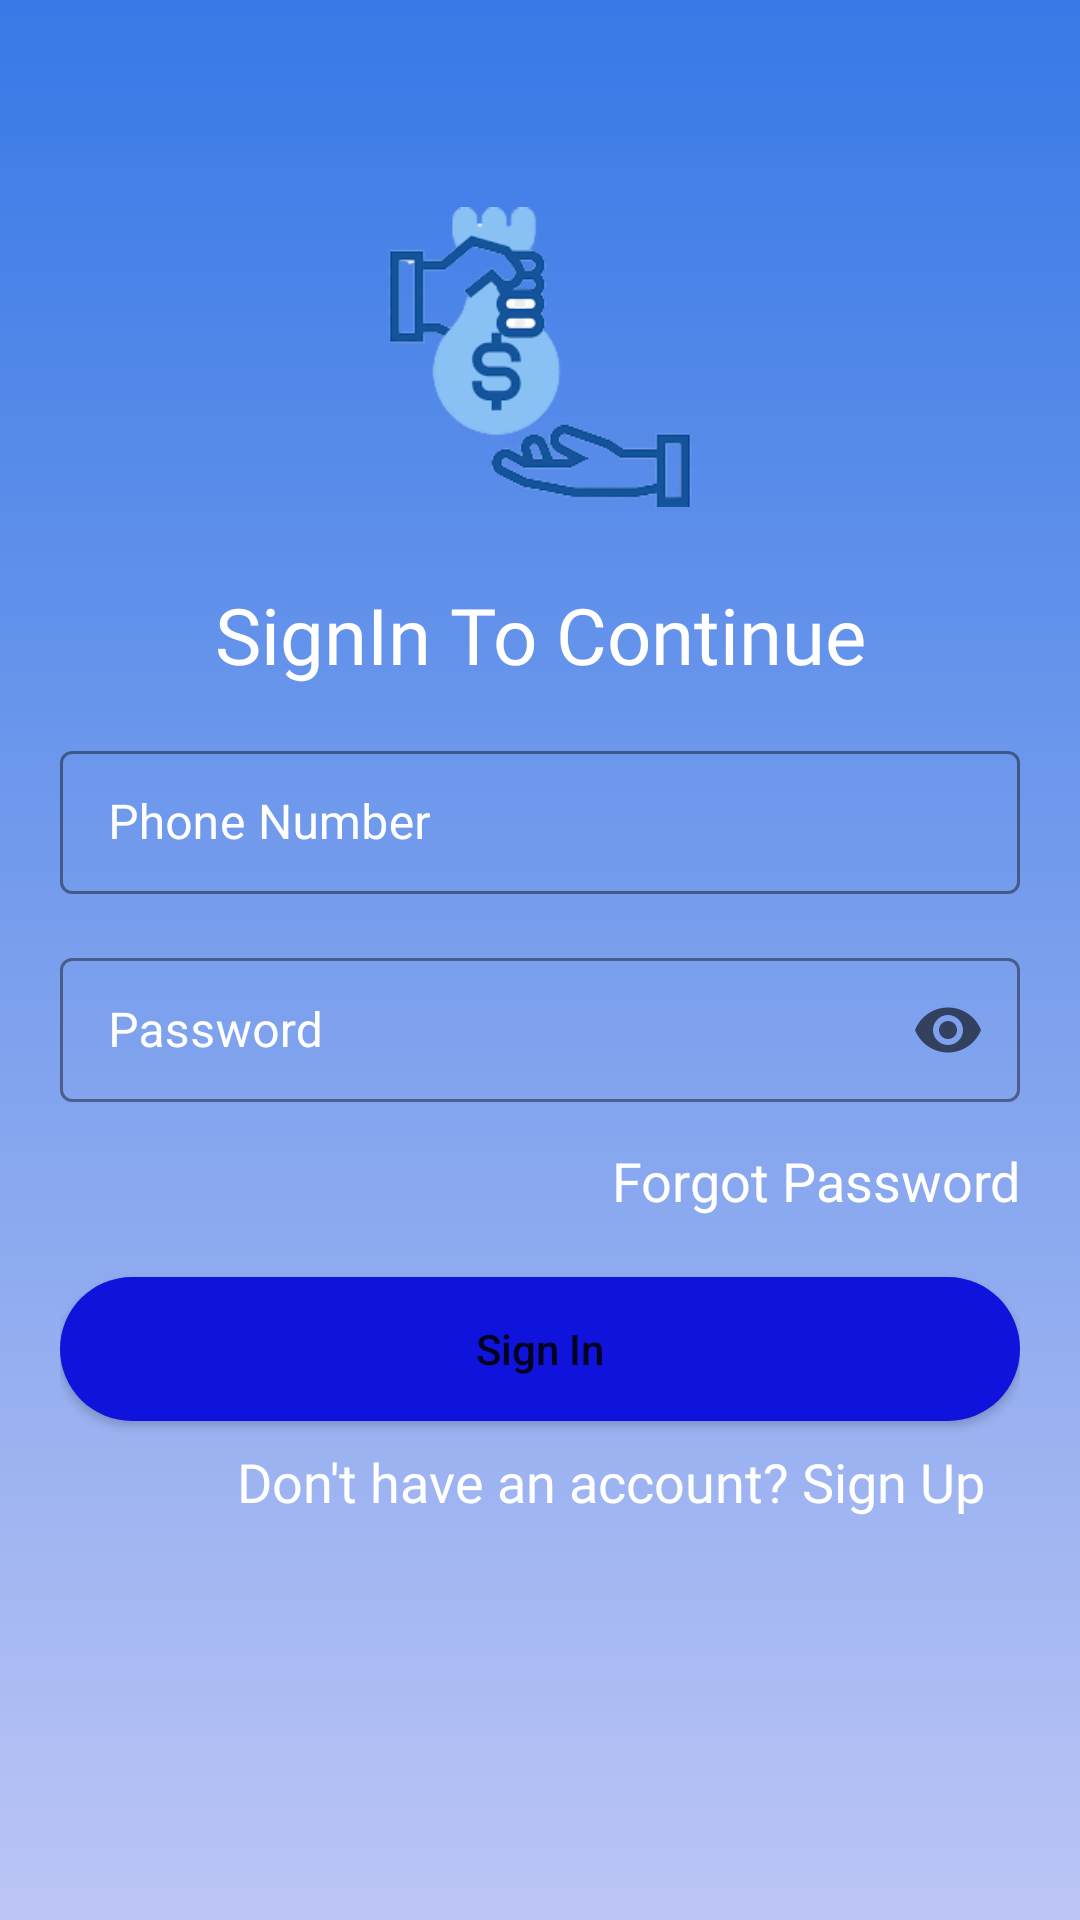

This screen was rendered from an Android layout file. Write that file and the resources it references.
<!-- AndroidManifest.xml: application theme Theme.LoanManagementSystem -->
<!-- res/layout/activity_sign_in.xml -->
<?xml version="1.0" encoding="utf-8"?>
<LinearLayout xmlns:android="http://schemas.android.com/apk/res/android"
    xmlns:app="http://schemas.android.com/apk/res-auto"
    xmlns:tools="http://schemas.android.com/tools"
    android:id="@+id/linear_layout"
    android:layout_width="match_parent"
    android:layout_height="match_parent"
    android:background="@drawable/main_background"
    android:gravity="center"
    tools:context=".activities.SignIn">

    <ScrollView
        android:layout_width="match_parent"
        android:layout_height="match_parent">

        <LinearLayout
            android:layout_width="match_parent"
            android:layout_height="match_parent"
            android:layout_margin="4dp"
            android:background="#00FFFFFF"
            android:gravity="center"
            android:orientation="vertical"
            android:padding="16dp">

            <ImageView
                android:layout_width="150dp"
                android:layout_height="150dp"
                android:layout_gravity="center"
                android:layout_marginTop="24dp"
                android:contentDescription="@string/image_logo"
                android:src="@drawable/download" />

            <TextView
                android:layout_width="match_parent"
                android:layout_height="wrap_content"
                android:fontFamily="@font/lobster_regular"
                android:text="SignIn To Continue"
                android:textAlignment="center"
                android:textColor="#fff"
                android:textSize="26sp" />


            <com.google.android.material.textfield.TextInputLayout
                android:id="@+id/signin_username"
                style="@style/Widget.MaterialComponents.TextInputLayout.OutlinedBox.Dense"
                android:layout_width="match_parent"
                android:layout_height="wrap_content"
                android:layout_marginTop="16dp"
                android:hint="Phone Number"
                android:outlineAmbientShadowColor="#fff"
                android:textColorHint="#fff"
                app:boxStrokeColor="#fff"
                app:endIconMode="clear_text"
                app:hintTextColor="#fff"
                app:prefixText="+254"
                app:prefixTextColor="@color/white"
                app:startIconDrawable="@drawable/ic_baseline_person_24">

                <com.google.android.material.textfield.TextInputEditText
                    android:layout_width="match_parent"
                    android:layout_height="wrap_content"
                    android:inputType="number"
                    android:textColor="#fff"
                    android:maxLength="9"
                    android:textSize="16sp" />

            </com.google.android.material.textfield.TextInputLayout>

            <com.google.android.material.textfield.TextInputLayout
                android:id="@+id/signin_password"
                style="@style/Widget.MaterialComponents.TextInputLayout.OutlinedBox.Dense"
                android:layout_width="match_parent"
                android:layout_height="wrap_content"
                android:layout_marginTop="16dp"
                android:hint="Password"
                android:outlineAmbientShadowColor="#fff"
                android:textColorHint="#fff"
                app:boxStrokeColor="#fff"
                app:endIconMode="password_toggle"
                app:hintTextColor="#fff"
                app:startIconDrawable="@drawable/ic_baseline_lock_24">

                <com.google.android.material.textfield.TextInputEditText
                    android:layout_width="match_parent"
                    android:layout_height="match_parent"
                    android:inputType="textPassword"
                    android:textColor="#fff"
                    android:textSize="16sp" />
            </com.google.android.material.textfield.TextInputLayout>








                <CheckBox
                    android:id="@+id/remember_me"
                    android:layout_width="match_parent"
                    android:layout_height="wrap_content"
                    android:layout_marginRight="34dp"
                    android:gravity="end"
                    android:onClick="checkBoxClicked"
                    android:text="Remember me"
                    android:visibility="gone"
                    android:textColor="#fff"
                    android:textSize="18sp" />

                <TextView
                    android:id="@+id/forgot_password"
                    android:layout_width="match_parent"
                    android:layout_height="wrap_content"
                    android:gravity="end"
                    android:layout_marginTop="14dp"
                    android:layout_marginBottom="12dp"
                    android:text="Forgot Password"
                    android:textColor="#fff"
                    android:textSize="18sp" />




            <Button
                android:id="@+id/signIn_btn"
                android:layout_width="match_parent"
                android:layout_height="wrap_content"
                android:layout_marginTop="8dp"
                android:background="@drawable/btn"
                android:text="Sign In"
                android:textAllCaps="false" />

            <TextView
                android:id="@+id/dont_have_an_account"
                android:layout_width="match_parent"
                android:layout_height="wrap_content"
                android:layout_marginTop="8dp"
                android:layout_marginRight="8dp"
                android:fontFamily="@font/lobster_regular"
                android:gravity="end"
                android:text="Don't have an account? Sign Up"
                android:textColor="#fff"
                android:textSize="18sp" />
        </LinearLayout>

    </ScrollView>

</LinearLayout>
<!-- resources referenced by this layout -->
<resources>
  <color name="white">#FFFFFFFF</color>
  <!-- drawable btn (drawable) -->
  <?xml version="1.0" encoding="utf-8"?>
  <shape xmlns:android="http://schemas.android.com/apk/res/android">
  
      <corners android:radius="50dp"/>
      <solid android:color="#0F13DC"/>
  </shape>
  <!-- drawable download: png bitmap (drawable, 16634 bytes) -->
  <!-- drawable main_background (drawable) -->
  <?xml version="1.0" encoding="utf-8"?>
  <shape xmlns:android="http://schemas.android.com/apk/res/android">
      <gradient
          android:type="linear"
          android:angle="90"
          android:startColor="#BCC5F5"
          android:endColor="#3779E6" />
  </shape>
  <string name="image_logo">image logo</string>
  <style name="Theme.LoanManagementSystem" parent="Theme.MaterialComponents.DayNight.DarkActionBar">
          
          <item name="colorPrimary">@color/purple_500</item>
          <item name="colorPrimaryVariant">@color/purple_700</item>
          <item name="colorOnPrimary">@color/white</item>
          
          <item name="colorSecondary">@color/teal_200</item>
          <item name="colorSecondaryVariant">@color/teal_700</item>
          <item name="colorOnSecondary">@color/black</item>
          
          <item name="android:statusBarColor">?attr/colorPrimaryVariant</item>
          
      </style>
  <color name="purple_500">#4057DB</color>
  <color name="purple_700">#4D49D5</color>
  <color name="teal_200">#FFFFFF</color>
  <color name="teal_700">#FF018786</color>
  <color name="black">#FF000000</color>
</resources>
